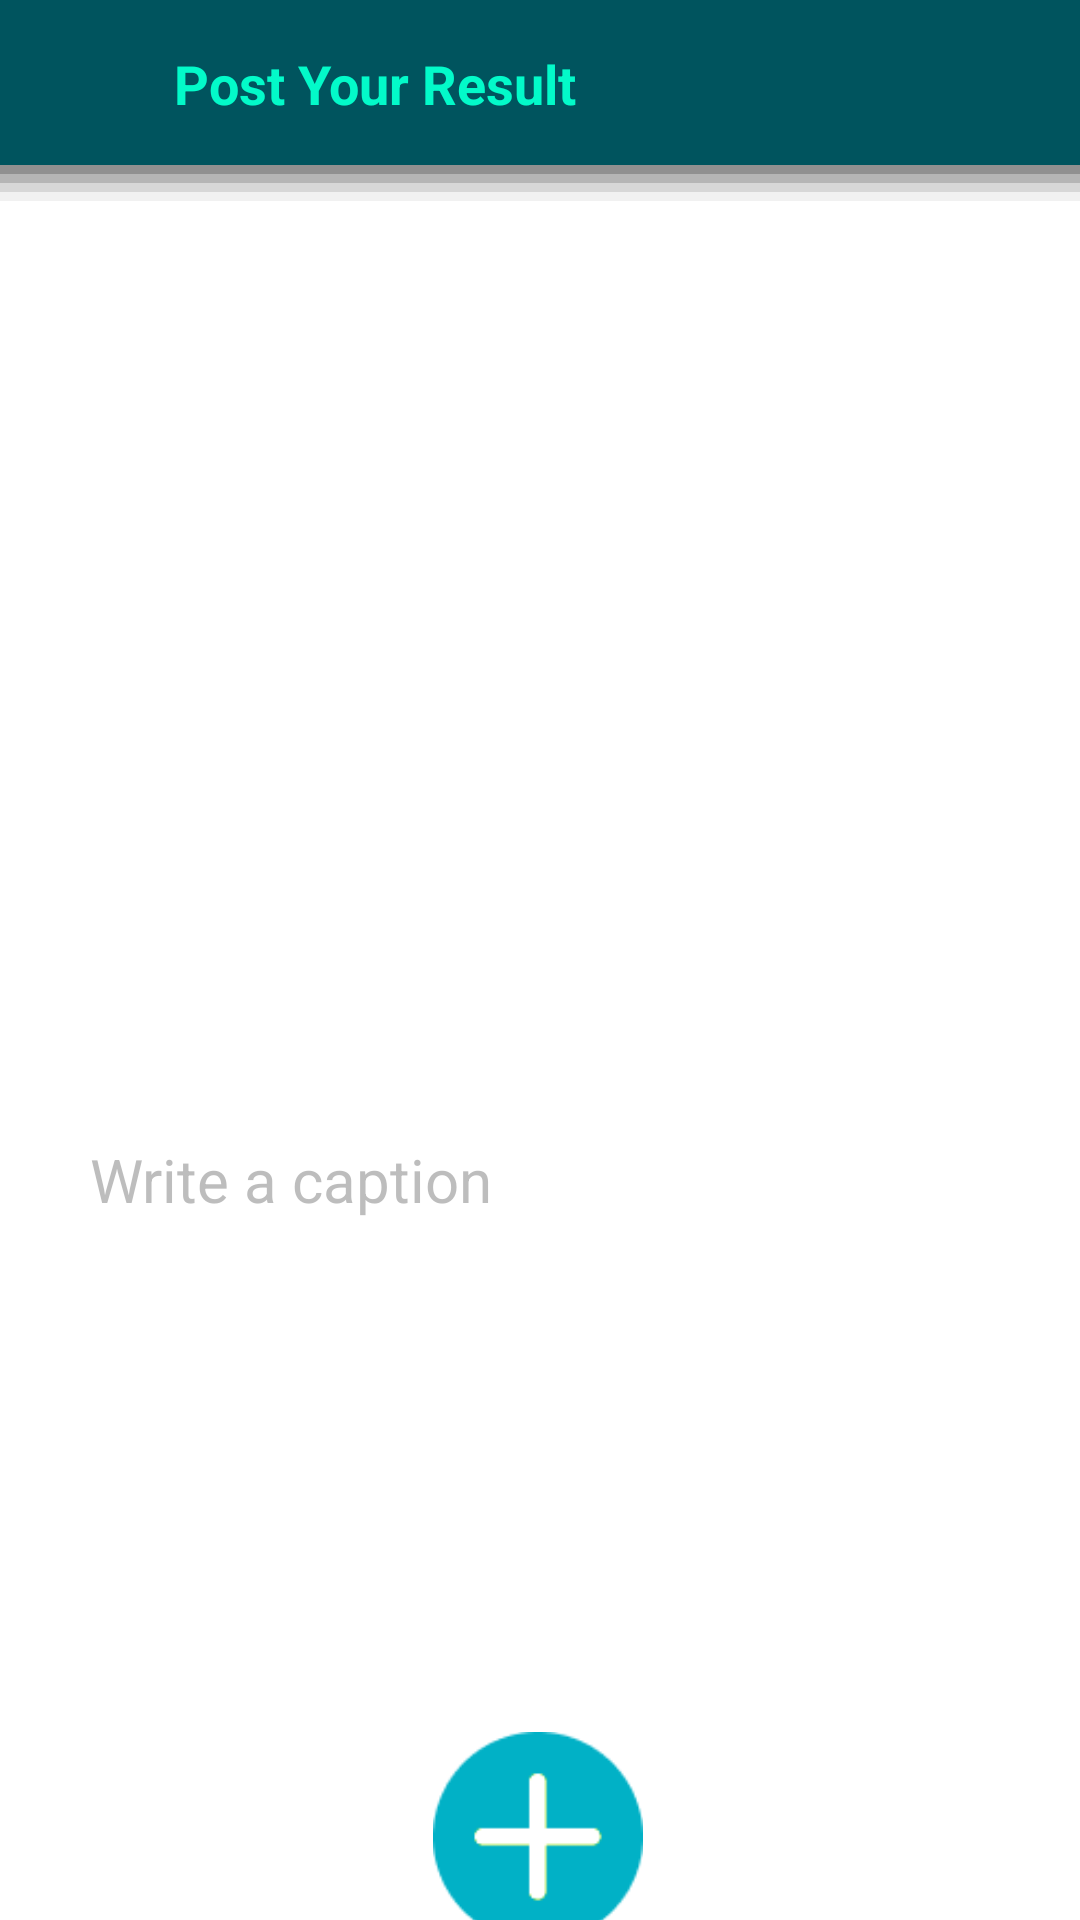

Produce the Android XML layout that renders to this screen, including the resource entries it uses.
<!-- AndroidManifest.xml: application theme Theme.Workout_V2 -->
<!-- res/layout/activity_post.xml -->
<?xml version="1.0" encoding="utf-8"?>
<androidx.constraintlayout.widget.ConstraintLayout xmlns:android="http://schemas.android.com/apk/res/android"
    xmlns:app="http://schemas.android.com/apk/res-auto"
    xmlns:tools="http://schemas.android.com/tools"
    android:layout_width="match_parent"
    android:layout_height="match_parent"
    android:background="@color/white"
    tools:context=".post">

    <View
        android:id="@+id/header_post"
        android:layout_width="match_parent"
        android:layout_height="70dp"
        android:layout_alignParentLeft="true"
        android:layout_alignParentTop="true"
        android:background="@drawable/rectangle_home"
        android:elevation="4dp"
        android:translationZ="-90dp"
        app:layout_constraintEnd_toEndOf="parent"
        app:layout_constraintHorizontal_bias="0.0"
        app:layout_constraintStart_toStartOf="parent"
        app:layout_constraintTop_toTopOf="parent" />

    <ImageView
        android:id="@+id/back_post"
        android:layout_width="30dp"
        android:layout_height="30dp"
        android:layout_marginBottom="7dp"
        app:layout_constraintBottom_toBottomOf="@+id/header_post"
        app:layout_constraintEnd_toEndOf="parent"
        app:layout_constraintHorizontal_bias="0.041"
        app:layout_constraintStart_toStartOf="parent"
        app:layout_constraintTop_toTopOf="parent"
        app:layout_constraintVertical_bias="0.4"
        app:srcCompat="@drawable/backarrow_white" />

    <TextView
        android:id="@+id/textView7"
        android:layout_width="wrap_content"
        android:layout_height="wrap_content"
        android:text="Post Your Result"
        android:textColor="#03FAC9"
        android:textSize="18sp"
        android:textStyle="bold"
        app:layout_constraintBottom_toBottomOf="@+id/back_post"
        app:layout_constraintEnd_toEndOf="@+id/header_post"
        app:layout_constraintHorizontal_bias="0.079"
        app:layout_constraintStart_toEndOf="@+id/back_post"
        app:layout_constraintTop_toTopOf="@+id/back_post"
        app:layout_constraintVertical_bias="0.413" />

    <androidx.appcompat.widget.AppCompatImageView
        android:id="@+id/fotopost"
        android:layout_width="337dp"
        android:layout_height="287dp"
        app:layout_constraintBottom_toBottomOf="parent"
        app:layout_constraintEnd_toEndOf="parent"
        app:layout_constraintStart_toStartOf="parent"
        app:layout_constraintTop_toBottomOf="@+id/header_post"
        app:layout_constraintVertical_bias="0.039" />

    <EditText
        android:id="@+id/nulis_sp"
        android:layout_width="match_parent"
        android:layout_height="200dp"
        android:background="#FFFFFF"
        android:ems="10"
        android:gravity="start"
        android:hint="Write a caption"
        android:inputType="textMultiLine"
        android:paddingStart="30dp"
        android:paddingLeft="20dp"
        android:paddingEnd="30dp"
        android:paddingRight="20dp"
        android:textColor="#000000"
        android:textColorHint="#6F676767"
        android:textScaleX="1"
        android:textSize="20sp"
        app:layout_constraintBottom_toBottomOf="parent"
        app:layout_constraintEnd_toEndOf="parent"
        app:layout_constraintHorizontal_bias="0.0"
        app:layout_constraintStart_toStartOf="parent"
        app:layout_constraintTop_toBottomOf="@+id/fotopost"
        app:layout_constraintVertical_bias="0.161" />

    <ImageView
        android:id="@+id/upload_post"
        android:layout_width="70dp"
        android:layout_height="70dp"
        app:layout_constraintBottom_toBottomOf="parent"
        app:layout_constraintEnd_toEndOf="parent"
        app:layout_constraintHorizontal_bias="0.498"
        app:layout_constraintStart_toStartOf="parent"
        app:layout_constraintTop_toBottomOf="@+id/nulis_sp"
        app:layout_constraintVertical_bias="0.265"
        app:srcCompat="@drawable/upload" />

    <ProgressBar
        android:id="@+id/progressBar"
        style="?android:attr/progressBarStyle"
        android:visibility="invisible"
        android:layout_width="70dp"
        android:layout_height="70dp"
        app:layout_constraintBottom_toBottomOf="parent"
        app:layout_constraintEnd_toEndOf="parent"
        app:layout_constraintHorizontal_bias="0.498"
        app:layout_constraintStart_toStartOf="parent"
        app:layout_constraintTop_toBottomOf="@+id/nulis_sp"
        app:layout_constraintVertical_bias="0.265" />

</androidx.constraintlayout.widget.ConstraintLayout>
<!-- resources referenced by this layout -->
<resources>
  <!-- drawable rectangle_home (drawable) -->
  <?xml version="1.0" encoding="utf-8"?>
  <layer-list xmlns:android="http://schemas.android.com/apk/res/android" >
  
      
      <item>
          <shape>
              <padding
                  android:bottom="3dp"
                  />
  
              <solid android:color="#00202020" />
          </shape>
      </item>
      <item>
          <shape>
              <padding
                  android:bottom="3dp"
                  />
  
              <solid android:color="#10202020" />
          </shape>
      </item>
      <item>
          <shape>
              <padding
                  android:bottom="3dp"
                  />
  
              <solid android:color="#20202020" />
          </shape>
      </item>
      <item>
          <shape>
              <padding
                  android:bottom="3dp"
                  />
  
              <solid android:color="#30202020" />
          </shape>
      </item>
      <item>
          <shape>
              <padding
                  android:bottom="3dp"
                  />
  
              <solid android:color="#40202020" />
          </shape>
      </item>
  
      
      <item>
          <shape>
              <solid android:color="#00545E" />
          </shape>
      </item>
  
  </layer-list>
  <!-- drawable upload: png bitmap (drawable, 3277 bytes) -->
  <style name="Theme.Workout_V2" parent="Theme.MaterialComponents.DayNight.NoActionBar">
          
          <item name="colorPrimary">@color/purple_500</item>
          <item name="colorPrimaryVariant">#003700B3</item>
          <item name="colorOnPrimary">@color/white</item>
          
          <item name="colorSecondary">@color/teal_200</item>
          <item name="colorSecondaryVariant">@color/teal_700</item>
          <item name="colorOnSecondary">@color/black</item>
          
          <item name="android:statusBarColor" tools:targetApi="l">?attr/colorPrimaryVariant</item>
          
      </style>
  <!-- not gathered from this repository: default colours our renderer supplied (Android Studio template values) -->
  <color name="purple_500">#FF6200EE</color>
  <color name="teal_200">#FF03DAC5</color>
  <color name="teal_700">#FF018786</color>
  <color name="black">#FF000000</color>
  <color name="white">#FFFFFFFF</color>
</resources>
